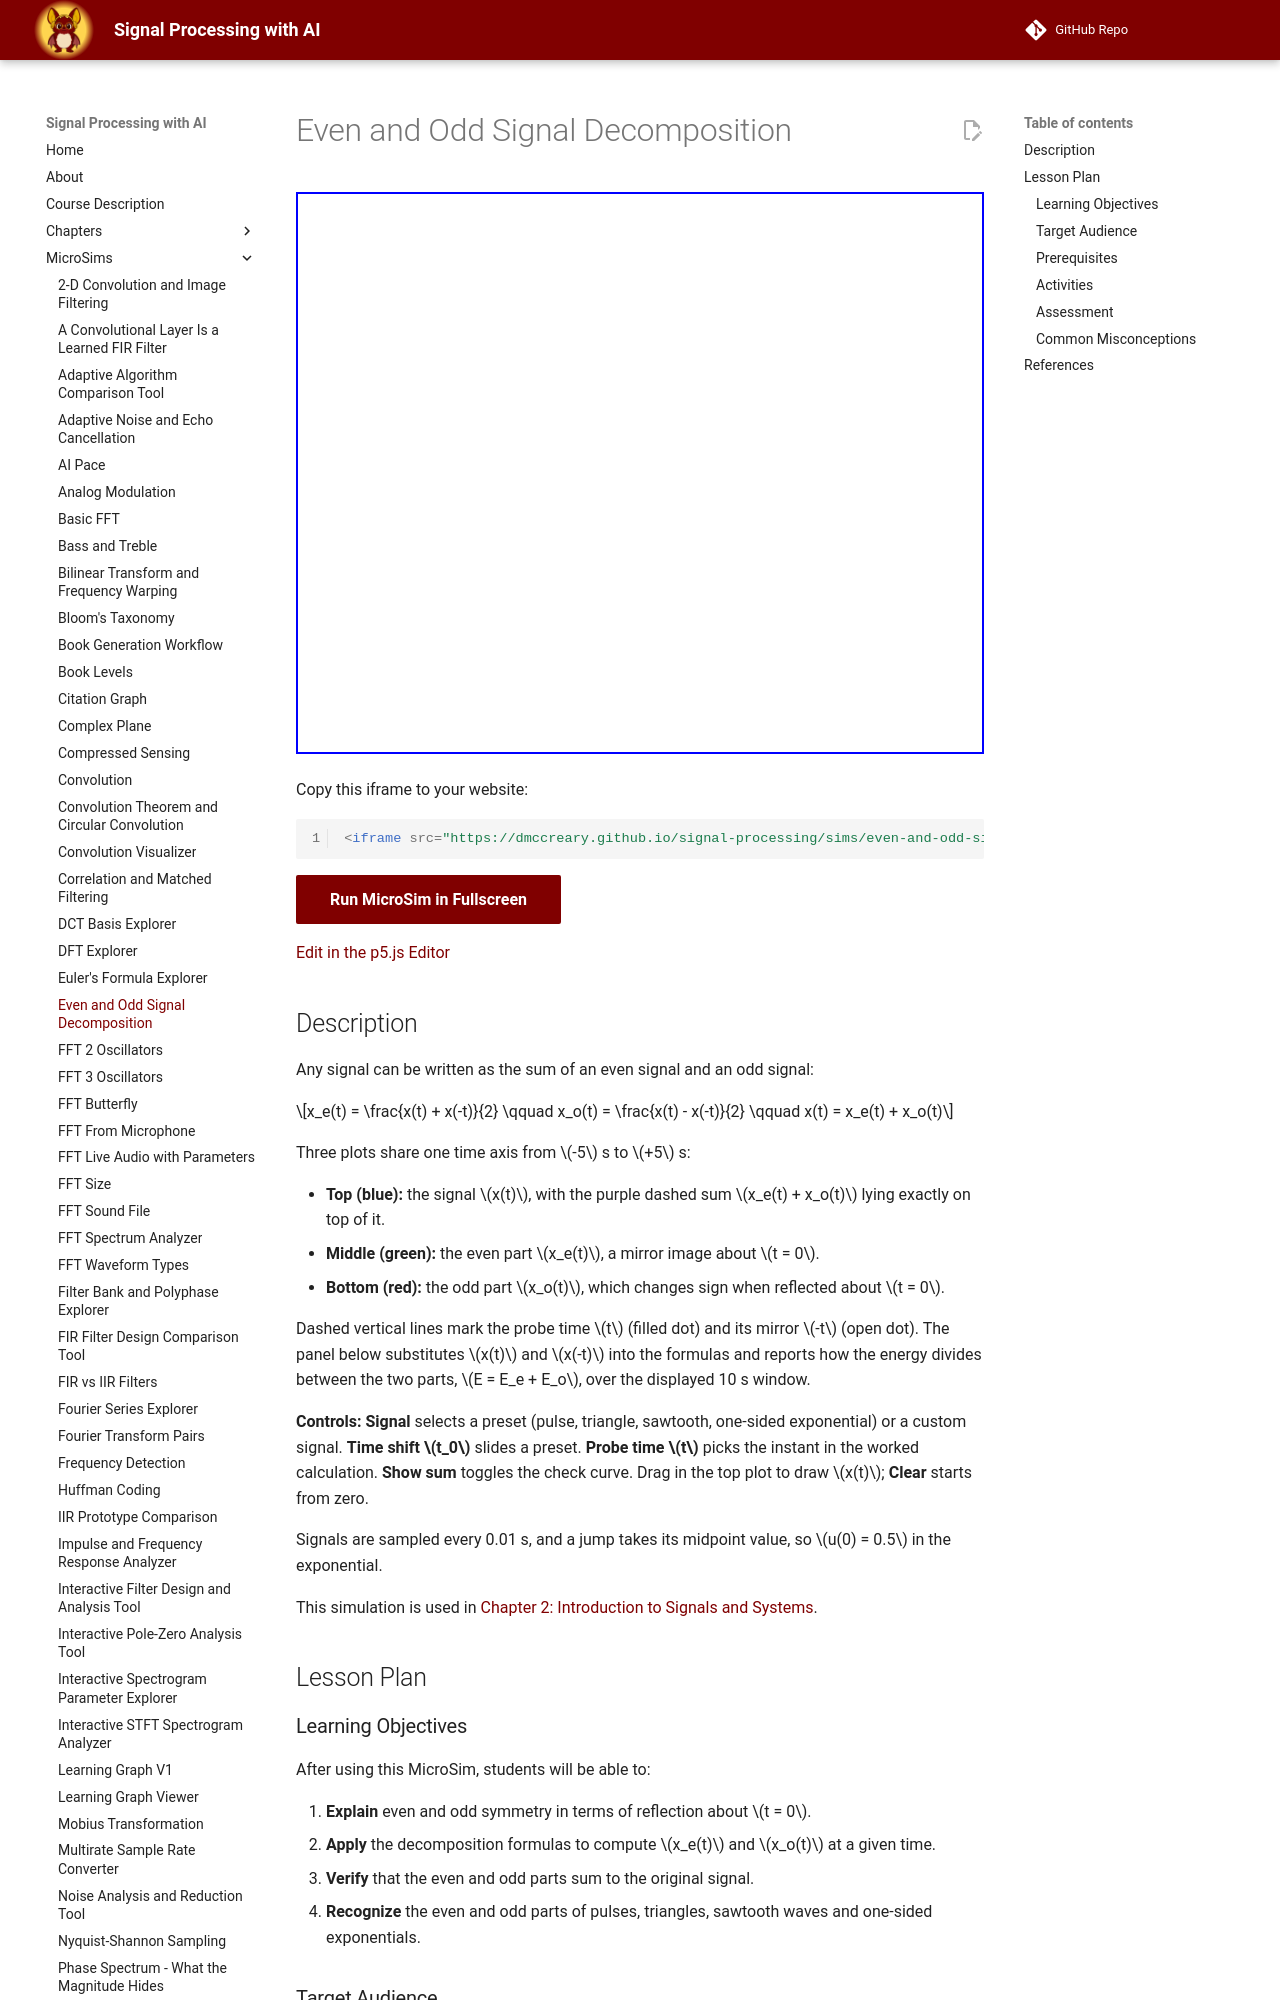

repository: dmccreary/signal-processing · page: sims/even-and-odd-signal-decomposition/index.html · generator: mkdocs

---
title: Even and Odd Signal Decomposition
description: Decompose a preset or hand-drawn signal x(t) into its even part and odd part, read the worked calculation at a probe time, and verify that the two parts sum back to x(t).
image: /sims/even-and-odd-signal-decomposition/even-and-odd-signal-decomposition.png
og:image: /sims/even-and-odd-signal-decomposition/even-and-odd-signal-decomposition.png
twitter:image: /sims/even-and-odd-signal-decomposition/even-and-odd-signal-decomposition.png
social:
   cards: false
quality_score: 100
---

# Even and Odd Signal Decomposition

<iframe src="main.html" width="100%" height="562px" scrolling="no"></iframe>

Copy this iframe to your website:

```html
<iframe src="https://dmccreary.github.io/signal-processing/sims/even-and-odd-signal-decomposition/main.html" width="100%" height="562px" scrolling="no"></iframe>
```

[Run MicroSim in Fullscreen](main.html){ .md-button .md-button--primary }

[Edit in the p5.js Editor](https://editor.p5js.org/)

## Description

Any signal can be written as the sum of an even signal and an odd signal:

$$x_e(t) = \frac{x(t) + x(-t)}{2} \qquad x_o(t) = \frac{x(t) - x(-t)}{2} \qquad x(t) = x_e(t) + x_o(t)$$

Three plots share one time axis from $-5$ s to $+5$ s:

- **Top (blue):** the signal $x(t)$, with the purple dashed sum $x_e(t) + x_o(t)$ lying exactly on top of it.
- **Middle (green):** the even part $x_e(t)$, a mirror image about $t = 0$.
- **Bottom (red):** the odd part $x_o(t)$, which changes sign when reflected about $t = 0$.

Dashed vertical lines mark the probe time $t$ (filled dot) and its mirror $-t$ (open dot). The panel below substitutes
$x(t)$ and $x(-t)$ into the formulas and reports how the energy divides between the two parts, $E = E_e + E_o$,
over the displayed 10 s window.

**Controls:** **Signal** selects a preset (pulse, triangle, sawtooth, one-sided exponential) or a custom signal.
**Time shift $t_0$** slides a preset. **Probe time $t$** picks the instant in the worked calculation.
**Show sum** toggles the check curve. Drag in the top plot to draw $x(t)$; **Clear** starts from zero.

Signals are sampled every 0.01 s, and a jump takes its midpoint value, so $u(0) = 0.5$ in the exponential.

This simulation is used in [Chapter 2: Introduction to Signals and Systems](../../chapters/02-introduction-to-signals-and-systems/index.md).

## Lesson Plan

### Learning Objectives

After using this MicroSim, students will be able to:

1. **Explain** even and odd symmetry in terms of reflection about $t = 0$.
2. **Apply** the decomposition formulas to compute $x_e(t)$ and $x_o(t)$ at a given time.
3. **Verify** that the even and odd parts sum to the original signal.
4. **Recognize** the even and odd parts of pulses, triangles, sawtooth waves and one-sided exponentials.

### Target Audience

College undergraduates in an introductory signals and systems course. Plan 15-20 minutes.

### Prerequisites

- Even and odd functions from algebra or precalculus
- Time reversal $x(-t)$ and time shifting $x(t - t_0)$
